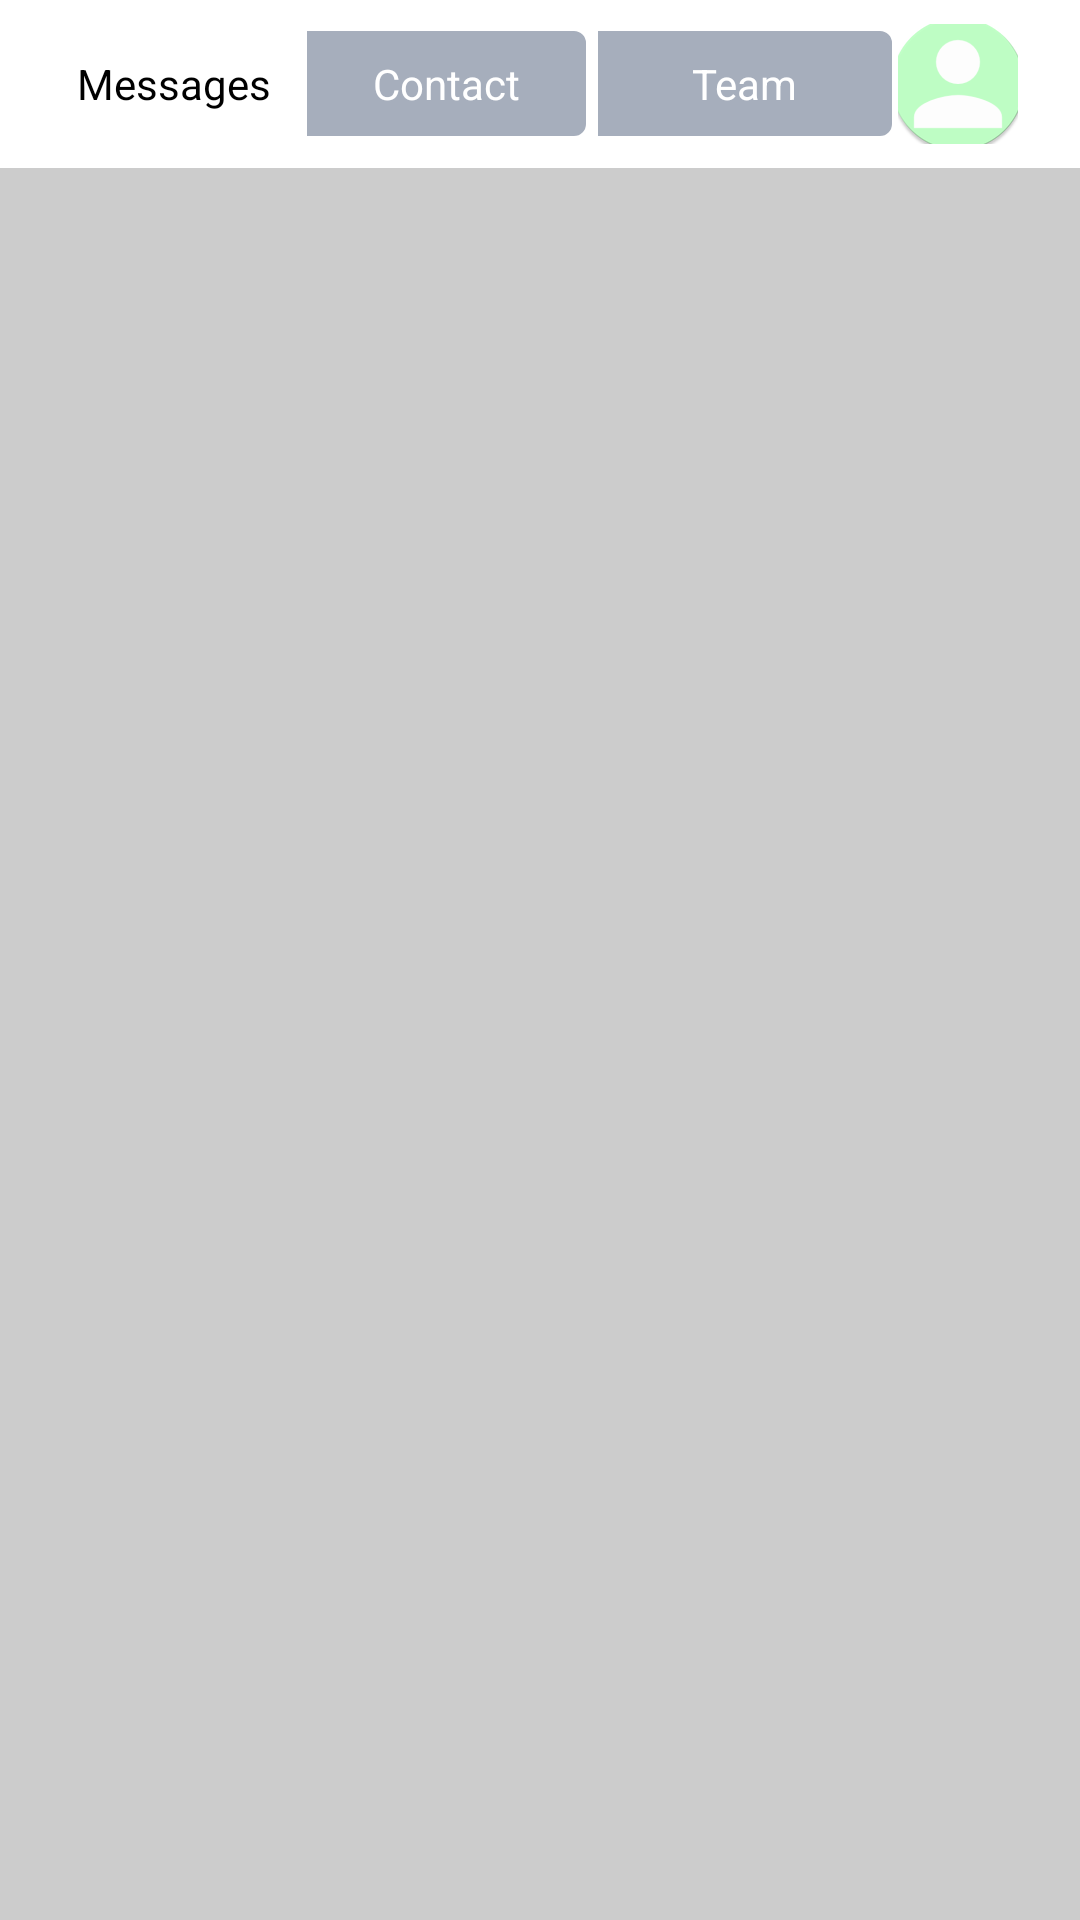

Here is an Android app screen rendered from its layout file. Give the layout XML and the strings, colors and styles it references.
<!-- AndroidManifest.xml: application theme AppTheme -->
<!-- res/layout/layout_home.xml -->
<?xml version="1.0" encoding="utf-8"?>
<LinearLayout    xmlns:android="http://schemas.android.com/apk/res/android" android:layout_width="match_parent"
    android:layout_height="match_parent"
    android:orientation="vertical"
    android:background="@color/bgHome">


    <android.support.v7.widget.Toolbar
        android:id="@+id/toolbar"
        android:layout_width="match_parent"
        android:layout_height="wrap_content"
        android:background="#fff"
        android:minHeight="?android:attr/actionBarSize">

        <RadioGroup
            android:id="@+id/group_radio"
            android:layout_width="wrap_content"
            android:layout_height="wrap_content"
            android:layout_gravity="fill_vertical"
            android:background="@drawable/custom_toolbar_radiogroup"
            android:orientation="horizontal">

            <RadioButton
                android:id="@+id/rdMessage"
                android:layout_width="wrap_content"
                android:layout_height="wrap_content"
                android:background="@drawable/custom_toolbar_button_left"
                android:button="@android:color/transparent"
                android:checked="true"
                android:padding="@dimen/padding_default"
                android:text="@string/recentChat"
                android:textAlignment="center"
                android:textColor="@drawable/custom_toolbar_textcolor" />

            <RadioButton
                android:id="@+id/rdContact"
                android:layout_width="97dp"
                android:layout_height="wrap_content"
                android:background="@drawable/custom_toolbar_button_right"
                android:button="@android:color/transparent"
                android:padding="@dimen/padding_default"
                android:text="@string/contact"
                android:textAlignment="center"
                android:textColor="@drawable/custom_toolbar_textcolor" />

            <RadioButton
                android:id="@+id/rdTeam"
                android:layout_width="102dp"
                android:layout_height="wrap_content"
                android:background="@drawable/custom_toolbar_button_right"
                android:button="@android:color/transparent"
                android:padding="@dimen/padding_default"
                android:text="@string/Team"
                android:textAlignment="center"
                android:textColor="@drawable/custom_toolbar_textcolor" />

        </RadioGroup>

        <ImageButton
            android:layout_width="40dp"
            android:layout_height="40dp"
            android:layout_marginLeft="10dp"
            android:src="@mipmap/ic_launcher"
           android:padding="8dp"
            android:id="@+id/imageUser"
            />

    </android.support.v7.widget.Toolbar>

    <android.support.v4.view.ViewPager
        android:id="@+id/viewpager_home"
        android:layout_width="match_parent"
        android:layout_height="match_parent">

    </android.support.v4.view.ViewPager>
</LinearLayout>
<!-- resources referenced by this layout -->
<resources>
  <color name="bgHome">#CCC</color>
  <dimen name="padding_default">10dp</dimen>
  <!-- drawable custom_toolbar_button_left (drawable) -->
  <?xml version="1.0" encoding="utf-8"?>
  <selector xmlns:android="http://schemas.android.com/apk/res/android">
      <item android:state_checked="true">
          <shape>
              <solid android:color="@color/colorAccent"/>
              <stroke android:width="10dp" android:color="@color/colorAccent"/>
              <corners android:topLeftRadius="0dp"
                  android:bottomLeftRadius="0dp"/>
          </shape>
      </item>
      <item>
          <shape>
              <solid android:color="@color/colorPrimaryDark"/>
              <stroke android:width="10dp" android:color="@color/colorAccent"/>
              <corners android:topLeftRadius="0dp"
                  android:bottomLeftRadius="0dp"/>
          </shape>
      </item>
  </selector>
  <!-- drawable custom_toolbar_button_right (drawable) -->
  <?xml version="1.0" encoding="utf-8"?>
  <selector xmlns:android="http://schemas.android.com/apk/res/android">
      <item android:state_checked="true">
          <shape>
              <solid android:color="@color/colorAccent"/>
              <stroke android:width="2dp" android:color="@color/colorAccent"/>
              <corners android:topRightRadius="5dp"
                  android:bottomRightRadius="5dp"/>
          </shape>
      </item>
      <item>
          <shape>
              <solid android:color="@color/colorPrimaryDark"/>
              <stroke android:width="2dp" android:color="@color/colorAccent"/>
              <corners android:topRightRadius="5dp"
                  android:bottomRightRadius="5dp"/>
          </shape>
      </item>
  </selector>
  <!-- drawable custom_toolbar_textcolor (drawable) -->
  <?xml version="1.0" encoding="utf-8"?>
  <selector xmlns:android="http://schemas.android.com/apk/res/android">
      <item android:state_checked="true" android:color="@color/colorTextRadioDefaultr"/>
      <item android:color="@color/colorAccent"/>
  </selector>
  <!-- mipmap ic_launcher: png bitmap (mipmap-hdpi, 3011 bytes) -->
  <string name="Team">Team</string>
  <string name="contact">Contact</string>
  <string name="recentChat">Messages</string>
  <style name="AppTheme" parent="Theme.AppCompat.Light.NoActionBar">
          
          <item name="colorPrimary">@color/colorPrimary</item>
          <item name="colorPrimaryDark">@color/colorPrimaryDark</item>
          <item name="colorAccent">@color/colorAccent</item>
      </style>
  <color name="colorAccent">#ffffff</color>
  <color name="colorPrimaryDark">#a6aebc</color>
  <color name="colorTextRadioDefaultr">#000</color>
  <color name="colorPrimary">#3F51B5</color>
</resources>
